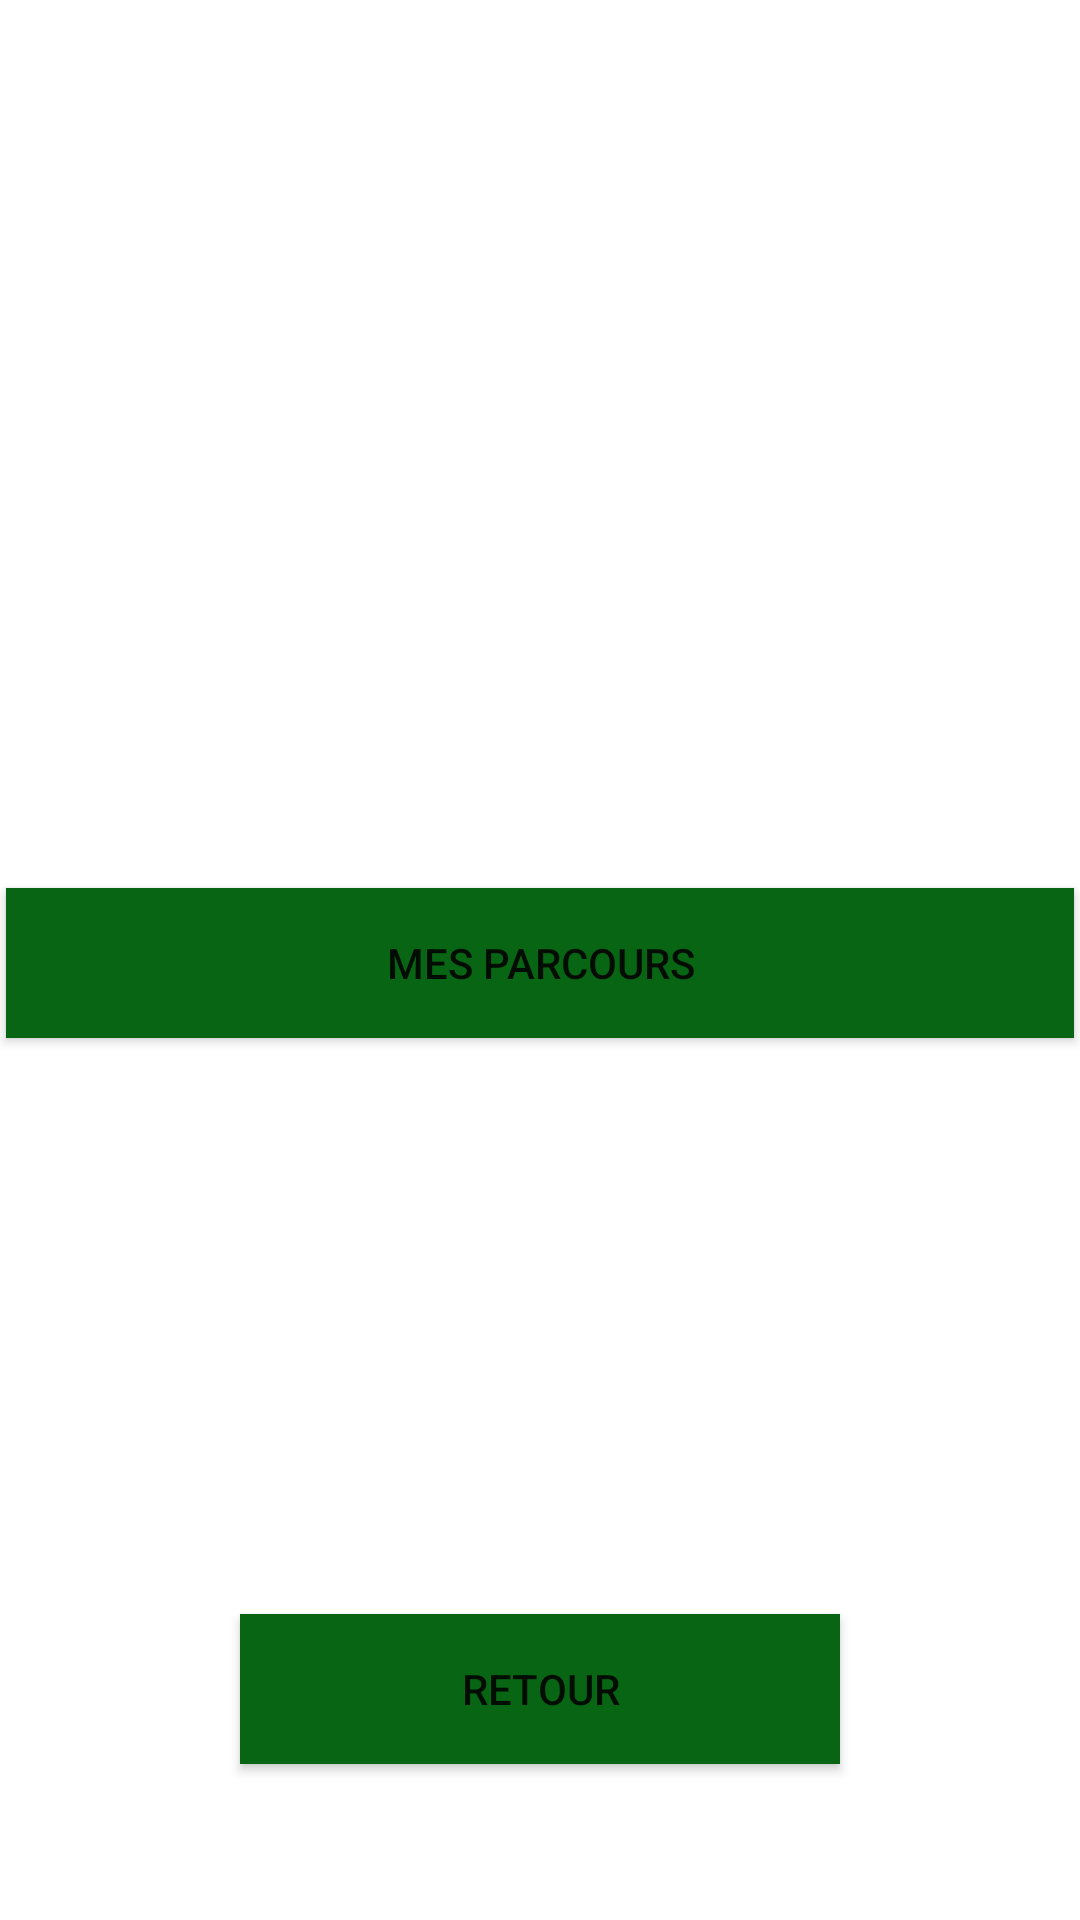

Produce the Android XML layout that renders to this screen, including the resource entries it uses.
<!-- AndroidManifest.xml: application theme AppTheme -->
<!-- res/layout/activity_index.xml -->
<?xml version="1.0" encoding="utf-8"?>
<android.support.constraint.ConstraintLayout xmlns:android="http://schemas.android.com/apk/res/android"
    xmlns:app="http://schemas.android.com/apk/res-auto"
    xmlns:tools="http://schemas.android.com/tools"
    android:layout_width="match_parent"
    android:layout_height="match_parent"
    android:background="@android:color/background_light"
    tools:context=".Index">


    <Button
        android:id="@+id/id_retour_index"
        android:layout_width="200dp"
        android:layout_height="50dp"
        android:layout_marginBottom="52dp"
        android:background="#086514"
        android:text="Retour"
        app:layout_constraintBottom_toBottomOf="parent"
        app:layout_constraintEnd_toEndOf="parent"
        app:layout_constraintStart_toStartOf="parent" />

    <Button
        android:id="@+id/id_mes_parcours"
        android:layout_width="356dp"
        android:layout_height="50dp"
        android:layout_marginTop="296dp"
        android:background="#086514"
        android:text="Mes Parcours"
        app:layout_constraintHorizontal_bias="0.49"
        app:layout_constraintLeft_toLeftOf="parent"
        app:layout_constraintRight_toRightOf="parent"
        app:layout_constraintTop_toTopOf="parent" />

    <ImageView
        android:id="@+id/imageView28"
        android:layout_width="242dp"
        android:layout_height="169dp"
        android:layout_marginEnd="8dp"
        android:layout_marginStart="8dp"
        android:layout_marginTop="8dp"
        android:background="@drawable/logo"
        app:layout_constraintEnd_toEndOf="parent"
        app:layout_constraintStart_toStartOf="parent"
        app:layout_constraintTop_toTopOf="parent" />


</android.support.constraint.ConstraintLayout>
<!-- resources referenced by this layout -->
<resources>
  <style name="AppTheme" parent="Theme.AppCompat.Light.DarkActionBar">
          
          <item name="colorPrimary">#086514</item>
          <item name="colorPrimaryDark">#086514</item>
          <item name="colorAccent">@color/colorAccent</item>
      </style>
  <color name="colorAccent">#FF4081</color>
</resources>
